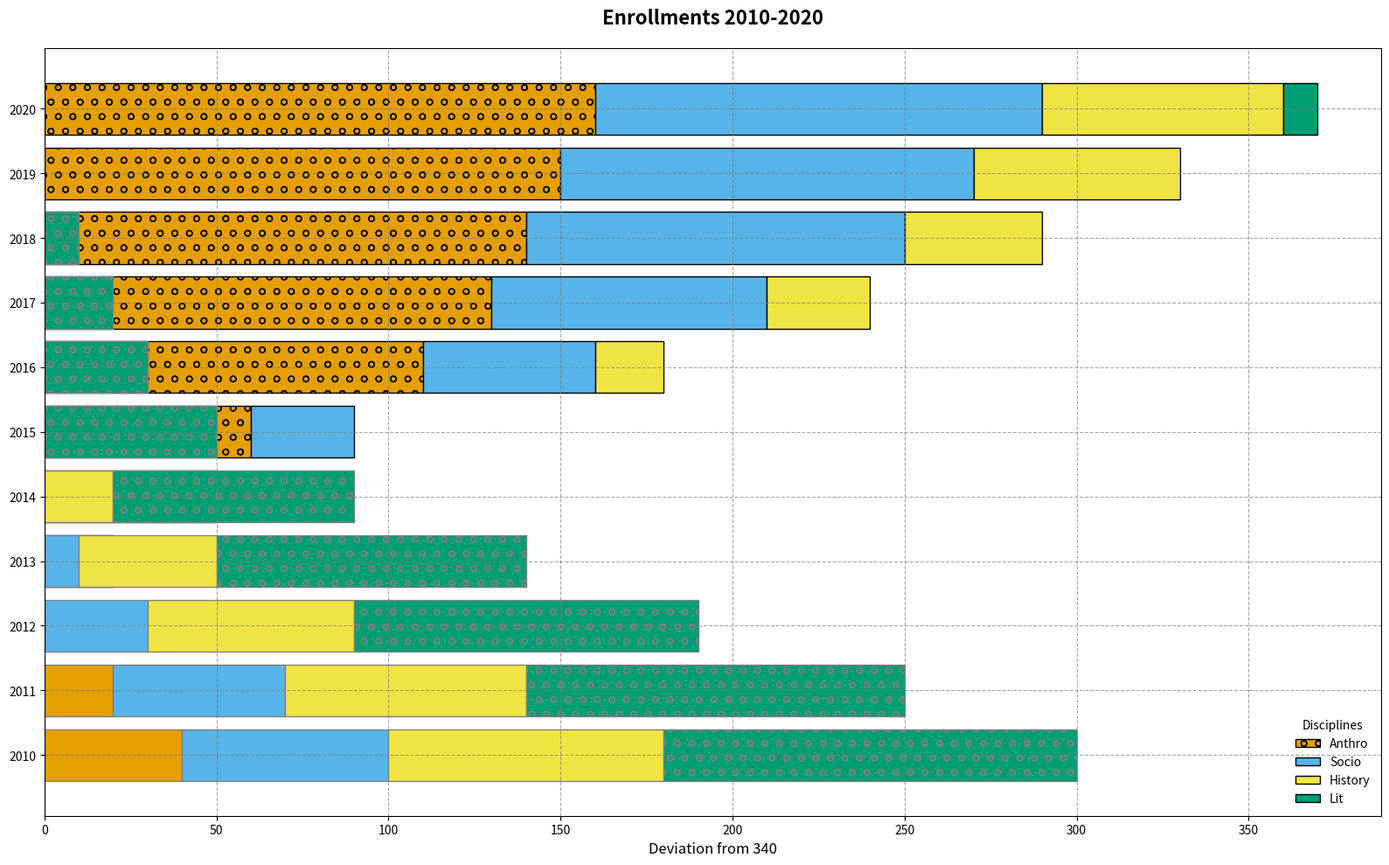

Reproduce this figure in Python.
import matplotlib.pyplot as plt
import numpy as np

years = np.arange(2010, 2021)

enrollments = {
    "Anthro": [300, 320, 340, 360, 380, 400, 450, 470, 480, 490, 500],
    "Socio": [280, 290, 310, 330, 350, 370, 390, 420, 450, 460, 470],
    "History": [260, 270, 280, 300, 320, 340, 360, 370, 380, 400, 410],
    "Lit": [220, 230, 240, 250, 270, 290, 310, 320, 330, 340, 350],
}

# New set of colors for the bars
colors = ['#e69f00', '#56b4e9', '#f0e442', '#009e73']

fig, ax = plt.subplots(figsize=(16, 10))

x = np.arange(len(years))

neg_offsets = np.zeros_like(years)
pos_offsets = np.zeros_like(years)

marker_styles = ['o', 'v', '^', '<']

for i, (discipline, counts) in enumerate(enrollments.items()):
    pos_bars = np.array(counts) > 340
    ax.barh(x[pos_bars], np.array(counts)[pos_bars] - 340, left=pos_offsets[pos_bars], 
            color=colors[i], label=discipline, edgecolor='black', hatch=marker_styles[i % len(marker_styles)])
    pos_offsets[pos_bars] += np.array(counts)[pos_bars] - 340

    ax.barh(x[~pos_bars], 340 - np.array(counts)[~pos_bars], left=neg_offsets[~pos_bars], 
            color=colors[i], edgecolor='grey', hatch=marker_styles[(i+1) % len(marker_styles)])
    neg_offsets[~pos_bars] += 340 - np.array(counts)[~pos_bars]

ax.axvline(0, color='red', linestyle=':', linewidth=1.5)
ax.grid(visible=True, linestyle='--', color='grey', alpha=0.7)

ax.set_title("Enrollments 2010-2020", fontsize=16, fontweight='bold', pad=20)
ax.set_xlabel("Deviation from 340", fontsize=12)
ax.set_yticks(x)
ax.set_yticklabels(years, fontsize=10)

ax.legend(title="Disciplines", loc='lower right', frameon=False)

plt.tight_layout()
plt.show()
